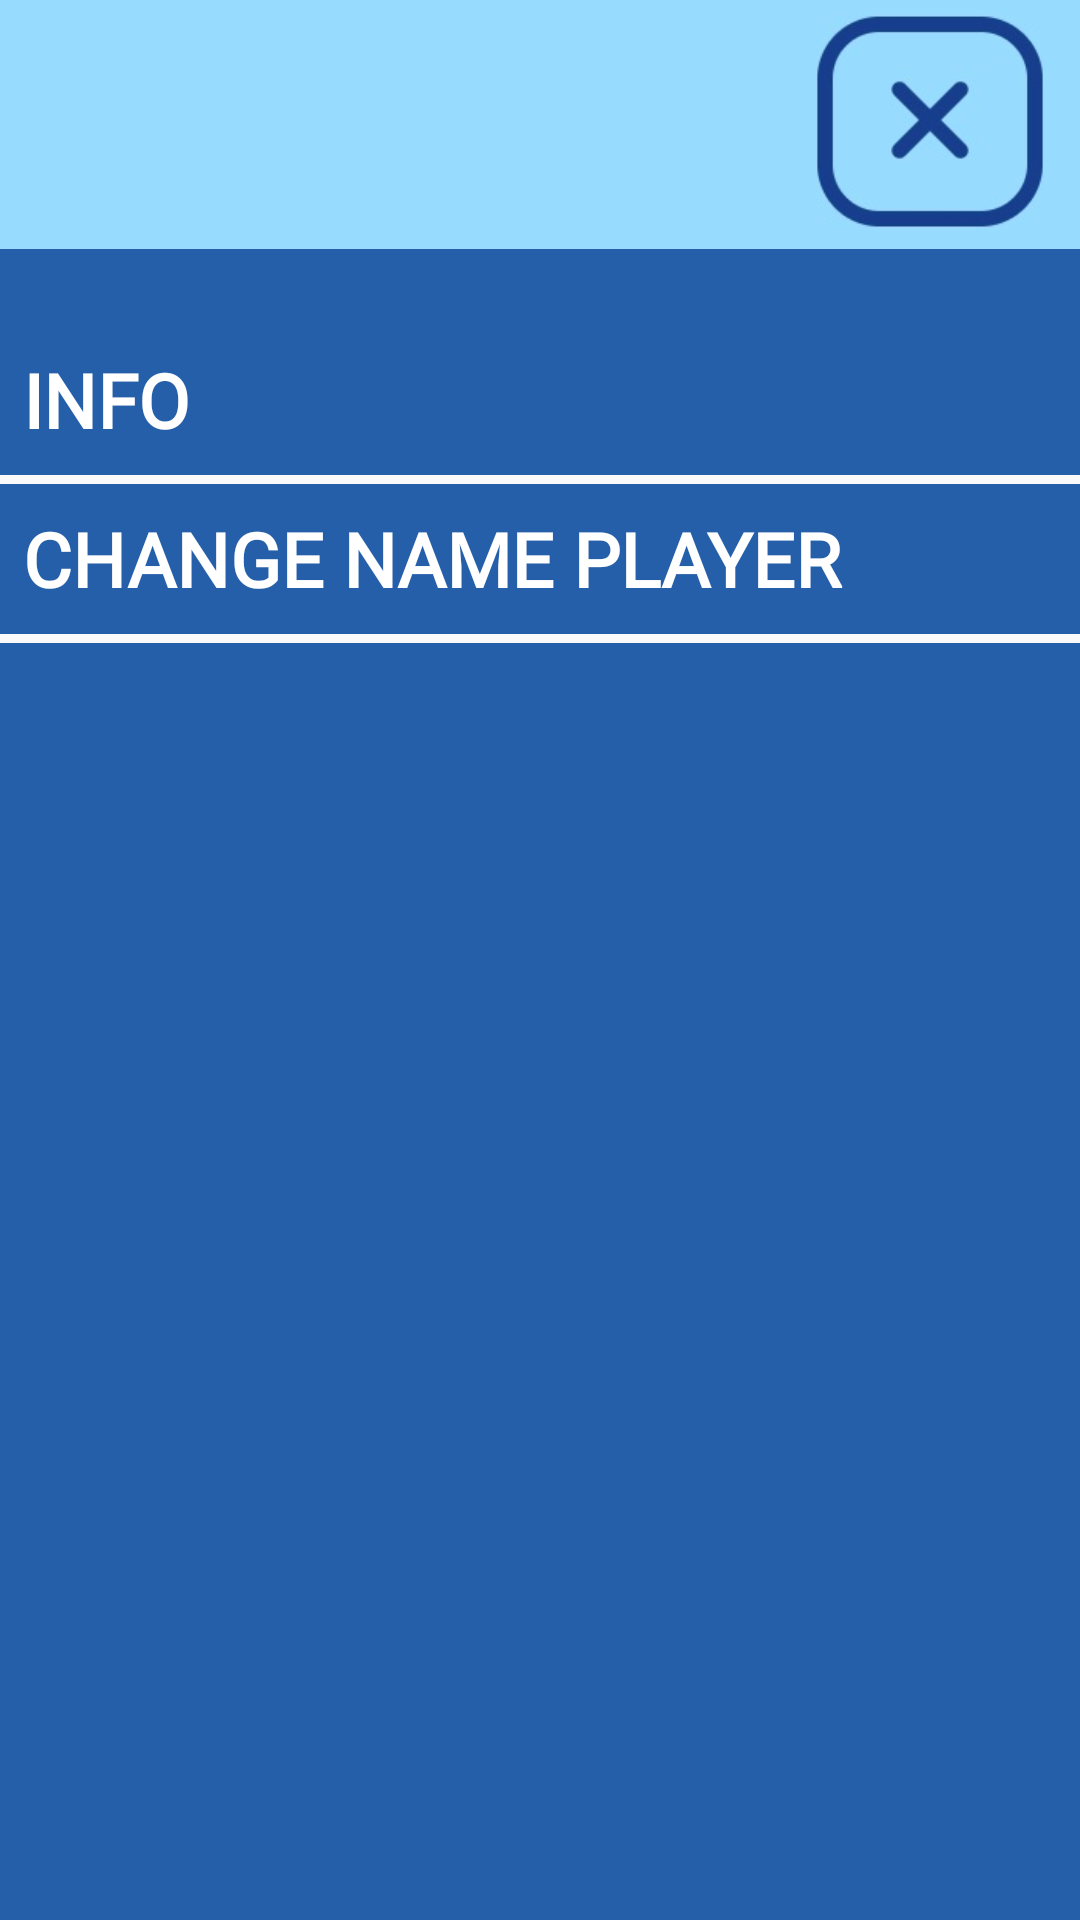

Android layout source for this screen:
<!-- AndroidManifest.xml: application theme Theme.4puzzleGame -->
<!-- res/layout/fragment_menu_bar.xml -->
<?xml version="1.0" encoding="utf-8"?>
<FrameLayout xmlns:android="http://schemas.android.com/apk/res/android"
    xmlns:app="http://schemas.android.com/apk/res-auto"
    xmlns:tools="http://schemas.android.com/tools"
    android:layout_width="match_parent"
    android:layout_height="match_parent"
    android:background="#255FA9"
    tools:context=".lyUi.MenuBarFragment">

    <androidx.constraintlayout.widget.ConstraintLayout
        android:layout_width="match_parent"
        android:layout_height="match_parent">

        <com.google.android.material.appbar.AppBarLayout
            android:id="@+id/appBarLayout"
            android:layout_width="match_parent"
            android:layout_height="83dp"
            android:theme="@style/Theme.4puzzleGame.AppBarOverlay"
            app:layout_constraintEnd_toEndOf="parent"
            app:layout_constraintStart_toStartOf="parent"
            app:layout_constraintTop_toTopOf="parent">

            <androidx.constraintlayout.widget.ConstraintLayout
                android:id="@+id/toolbar"
                android:layout_width="match_parent"
                android:layout_height="match_parent"
                android:background="#97DBFF">

                <ImageView
                    android:id="@+id/btnExit"
                    android:layout_width="88dp"
                    android:layout_height="72dp"
                    android:layout_marginTop="4dp"
                    app:layout_constraintEnd_toEndOf="parent"
                    app:layout_constraintHorizontal_bias="0.978"
                    app:layout_constraintStart_toStartOf="parent"
                    app:layout_constraintTop_toTopOf="parent"

                    app:srcCompat="@drawable/btnclose" />

            </androidx.constraintlayout.widget.ConstraintLayout>

        </com.google.android.material.appbar.AppBarLayout>

        <LinearLayout
            android:id="@+id/btnLayoutWeb"
            android:layout_width="386dp"
            android:layout_height="wrap_content"
            android:orientation="vertical"
            app:layout_constraintBottom_toBottomOf="parent"
            app:layout_constraintEnd_toEndOf="parent"
            app:layout_constraintHorizontal_bias="0.498"
            app:layout_constraintStart_toStartOf="parent"
            app:layout_constraintTop_toBottomOf="@+id/appBarLayout"
            app:layout_constraintVertical_bias="0.05">

            <TextView
                android:layout_width="match_parent"
                android:layout_height="50dp"
                android:fontFamily="@font/mainfont_bold"
                android:gravity="center"
                android:paddingLeft="20dp"
                android:text="@string/menuInfo"
                android:textAlignment="textStart"
                android:textColor="#FFFFFF"
                android:textSize="25sp"
                android:textStyle="bold" />

            <ImageView
                android:layout_width="match_parent"
                android:layout_height="3dp"
                android:background="#FAFAFA"
                android:src="@drawable/ic_launcher_foreground" />

        </LinearLayout>

        <LinearLayout
            android:id="@+id/btnLayoutChnName"
            android:layout_width="386dp"
            android:layout_height="wrap_content"
            android:orientation="vertical"
            app:layout_constraintBottom_toBottomOf="parent"
            app:layout_constraintEnd_toEndOf="parent"
            app:layout_constraintHorizontal_bias="0.498"
            app:layout_constraintStart_toStartOf="parent"
            app:layout_constraintTop_toBottomOf="@+id/btnLayoutWeb"
            app:layout_constraintVertical_bias="0.0">

            <TextView
                android:layout_width="match_parent"
                android:layout_height="50dp"
                android:fontFamily="@font/mainfont_bold"
                android:gravity="center"
                android:paddingLeft="20dp"
                android:text="@string/mainChangueName"
                android:textAlignment="textStart"
                android:textColor="#FFFFFF"
                android:textSize="25sp"
                android:textStyle="bold" />

            <ImageView
                android:layout_width="match_parent"
                android:layout_height="3dp"
                android:background="#FAFAFA"
                android:src="@drawable/ic_launcher_foreground" />

        </LinearLayout>

        <androidx.constraintlayout.widget.ConstraintLayout
            android:id="@+id/wevViewInfo"
            android:layout_width="411dp"
            android:layout_height="0dp"
            android:background="#FFFFFF"
            android:visibility="invisible"
            app:layout_constraintBottom_toBottomOf="parent"
            app:layout_constraintEnd_toEndOf="parent"
            app:layout_constraintStart_toStartOf="parent"
            app:layout_constraintTop_toBottomOf="@+id/appBarLayout"
            app:layout_constraintVertical_bias="0.0">

            <WebView
                android:id="@+id/webView"
                android:layout_width="match_parent"
                android:layout_height="match_parent"
                android:visibility="visible"
                app:layout_constraintBottom_toBottomOf="parent"
                app:layout_constraintEnd_toEndOf="parent"
                app:layout_constraintStart_toStartOf="parent"
                app:layout_constraintTop_toTopOf="parent"
                app:layout_constraintVertical_bias="0.0" />
        </androidx.constraintlayout.widget.ConstraintLayout>

    </androidx.constraintlayout.widget.ConstraintLayout>

</FrameLayout>
<!-- resources referenced by this layout -->
<resources>
  <!-- drawable btnclose: jpg bitmap (drawable, 6604 bytes) -->
  <!-- drawable ic_launcher_foreground: png bitmap (mipmap-hdpi, 6115 bytes) -->
  <string name="mainChangueName">CHANGE NAME PLAYER</string>
  <string name="menuInfo">INFO</string>
  <style name="Theme.4puzzleGame.AppBarOverlay" parent="ThemeOverlay.AppCompat.Dark.ActionBar" />
  <style name="Theme.4puzzleGame" parent="Theme.MaterialComponents.DayNight.DarkActionBar">
          
          <item name="colorPrimary">@color/sec_azul</item>
          <item name="colorPrimaryVariant">@color/main_azul</item>
          <item name="colorOnPrimary">@color/white</item>
          
          <item name="colorSecondary">@color/bg_azul</item>
          <item name="colorSecondaryVariant">@color/sec_azul</item>
          <item name="colorOnSecondary">@color/main_azul</item>
          
          <item name="android:statusBarColor" tools:targetApi="l">?attr/colorPrimaryVariant</item>
          <item name="android:buttonStyle">@style/Theme.4puzzleGame.Button</item>
          
      </style>
  <color name="sec_azul">#FF255FA9</color>
  <color name="main_azul">#FF173D8D</color>
  <color name="white">#FFFFFFFF</color>
  <color name="bg_azul">#FF97DBFF</color>
  <style name="Theme.4puzzleGame.Button" parent="Theme.4puzzleGame">
          <item name="colorPrimary">@color/main_azul</item>
          <item name="android:background">@drawable/btn_oscuro</item>
          <item name="android:focusable">true</item>
          <item name="android:clickable">true</item>
          <item name="android:textColor">@color/white</item>
          <item name="android:textSize">25dp</item>
          <item name="android:gravity">center_vertical|center_horizontal</item>
          <item name="fontFamily">@font/mainfont_bold</item>
          <item name="textAllCaps">true</item>
      </style>
  <!-- drawable btn_oscuro (drawable) -->
  <?xml version="1.0" encoding="utf-8"?>
  <selector xmlns:android="http://schemas.android.com/apk/res/android" >
      <item android:state_pressed="true">
          <shape android:shape="rectangle" android:visible="true">
              <corners android:radius="20dp" />
              <stroke android:width="10dp" android:color="#255FA9" />
          </shape>
  
      </item>
      <item android:state_focused="true" >
          <shape android:shape="rectangle" android:visible="true">
              <corners android:radius="20dp" />
              <stroke android:width="10dp" android:color="#255FA9"  />
          </shape>
      </item>
      <item  >
          <shape android:layout_width="match_parent" android:layout_height="match_parent" android:shape="rectangle" android:visible="true">
              <corners android:radius="20dp" />
              <stroke android:width="10dp" android:color="#173D8D" />
          </shape>
      </item>
  </selector>
</resources>
